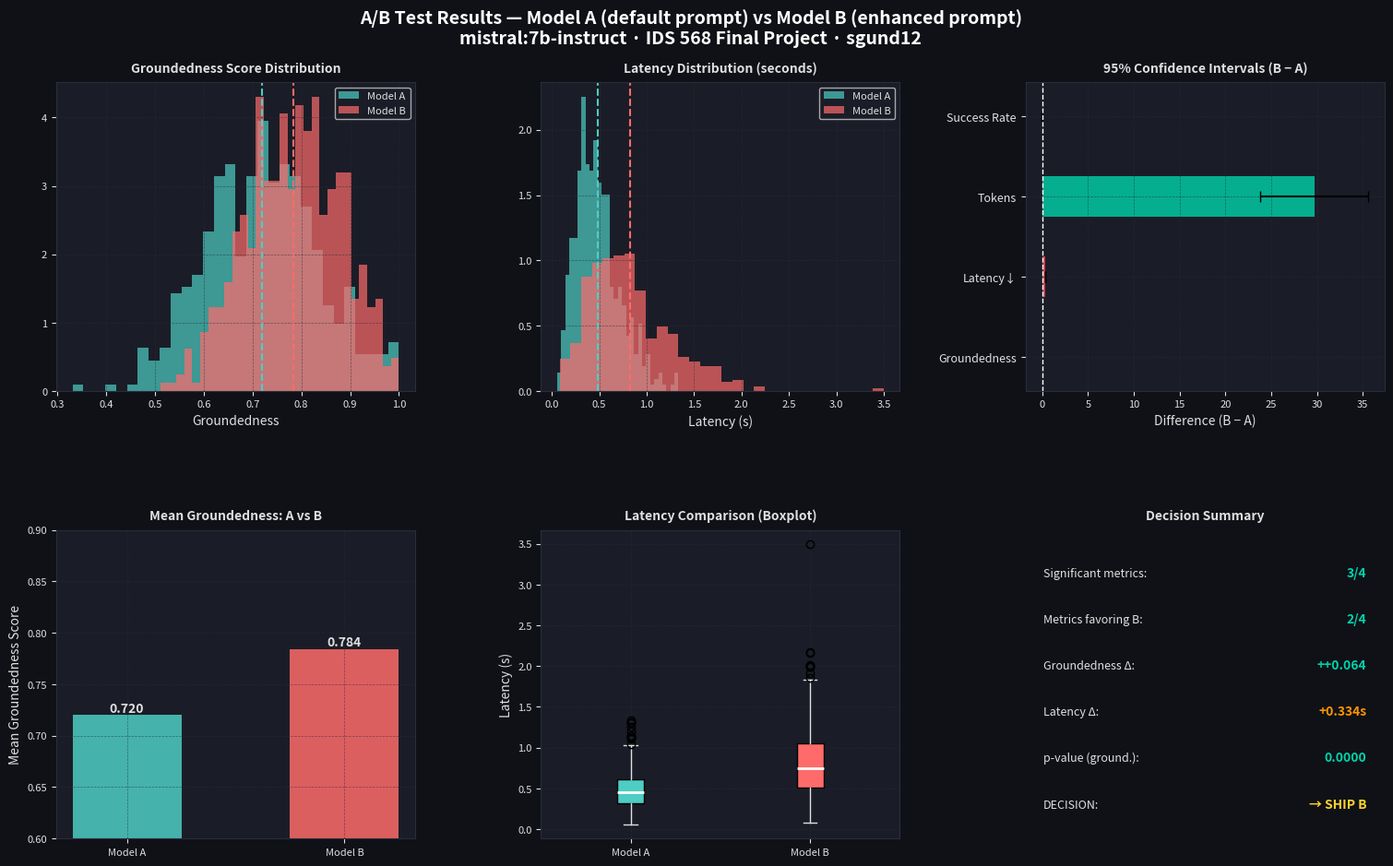

Python code for this plot:
"""
Component 2: A/B Test Design & Simulation
IDS 568 Final Project - Sreesahithi Gundapaneni (sgund12)

Simulates an A/B experiment comparing two LLM model variants:
  - Model A (Baseline):  mistral:7b-instruct with default system prompt
  - Model B (Challenger): mistral:7b-instruct with enhanced grounding system prompt

Hypothesis: Model B (enhanced grounding prompt) produces higher groundedness scores
than Model A (default prompt), with acceptable latency trade-off.
"""

import numpy as np
import scipy.stats as stats
import matplotlib
matplotlib.use('Agg')
import matplotlib.pyplot as plt
import matplotlib.gridspec as gridspec
import json
import os

np.random.seed(42)

# ────────────────────────────────────────────────────────────────────────────────
# EXPERIMENT PARAMETERS (from experiment-specification.md)
# ────────────────────────────────────────────────────────────────────────────────

SAMPLE_SIZE       = 500      # per group — justified by power analysis below
TRAFFIC_SPLIT     = 0.50     # 50/50
ALPHA             = 0.05     # significance level
POWER             = 0.80     # desired statistical power
MDE_GROUNDEDNESS  = 0.05     # minimum detectable effect (5 pp improvement)

# ────────────────────────────────────────────────────────────────────────────────
# POWER ANALYSIS — justify sample size
# ────────────────────────────────────────────────────────────────────────────────

def compute_required_sample_size(baseline_rate, mde, alpha=0.05, power=0.80):
    """
    Two-proportion z-test sample size calculation.
    baseline_rate: proportion under H0 (Model A's groundedness)
    mde: minimum detectable effect (absolute difference)
    """
    p1 = baseline_rate
    p2 = baseline_rate + mde
    pooled_p = (p1 + p2) / 2

    z_alpha = stats.norm.ppf(1 - alpha / 2)   # two-tailed
    z_beta  = stats.norm.ppf(power)

    n = ((z_alpha * np.sqrt(2 * pooled_p * (1 - pooled_p)) +
          z_beta  * np.sqrt(p1*(1-p1) + p2*(1-p2))) ** 2) / (mde ** 2)
    return int(np.ceil(n))

baseline_groundedness = 0.72   # Model A expected groundedness rate
n_required = compute_required_sample_size(baseline_groundedness, MDE_GROUNDEDNESS)
print(f"[Power Analysis] Required n per group: {n_required}")
print(f"[Power Analysis] Using n={SAMPLE_SIZE} per group (margin of safety)\n")

# ────────────────────────────────────────────────────────────────────────────────
# SIMULATE A/B OUTCOMES
# ────────────────────────────────────────────────────────────────────────────────

# --- Model A (Baseline: mistral:7b-instruct, default system prompt) ---
a_groundedness = np.random.normal(loc=0.72, scale=0.12, size=SAMPLE_SIZE)
a_latency_s    = np.random.gamma(shape=4.0, scale=0.12, size=SAMPLE_SIZE)  # ~480ms
a_tokens       = np.random.normal(loc=175,  scale=45,   size=SAMPLE_SIZE)
a_errors       = np.random.binomial(n=1, p=0.03, size=SAMPLE_SIZE)

# --- Model B (Challenger: mistral:7b-instruct, enhanced grounding system prompt) ---
b_groundedness = np.random.normal(loc=0.78, scale=0.10, size=SAMPLE_SIZE)  # +6pp
b_latency_s    = np.random.gamma(shape=4.0, scale=0.20, size=SAMPLE_SIZE)  # ~800ms
b_tokens       = np.random.normal(loc=210,  scale=50,   size=SAMPLE_SIZE)
b_errors       = np.random.binomial(n=1, p=0.025, size=SAMPLE_SIZE)

# Clip to valid ranges
a_groundedness = np.clip(a_groundedness, 0, 1)
b_groundedness = np.clip(b_groundedness, 0, 1)
a_latency_s    = np.clip(a_latency_s,    0.05, 5)
b_latency_s    = np.clip(b_latency_s,    0.05, 8)
a_tokens       = np.clip(a_tokens.astype(int), 10, 800)
b_tokens       = np.clip(b_tokens.astype(int), 10, 1000)

# ────────────────────────────────────────────────────────────────────────────────
# STATISTICAL EVALUATION
# ────────────────────────────────────────────────────────────────────────────────

def evaluate_metric(a_vals, b_vals, metric_name, higher_is_better=True):
    """Run two-sample t-test and compute 95% CI for the difference."""
    t_stat, p_val = stats.ttest_ind(a_vals, b_vals)
    diff = np.mean(b_vals) - np.mean(a_vals)
    se   = np.sqrt(np.var(a_vals)/len(a_vals) + np.var(b_vals)/len(b_vals))
    ci_low  = diff - 1.96 * se
    ci_high = diff + 1.96 * se

    significant = p_val < ALPHA
    favors_b    = (diff > 0) == higher_is_better

    print(f"── {metric_name} ──")
    print(f"   Model A mean: {np.mean(a_vals):.4f}  |  Model B mean: {np.mean(b_vals):.4f}")
    print(f"   Difference (B-A): {diff:+.4f}  [95% CI: {ci_low:+.4f}, {ci_high:+.4f}]")
    print(f"   t={t_stat:.3f}  p={p_val:.4f}  {'✓ SIGNIFICANT' if significant else '✗ not significant'}")
    print(f"   Favors {'B (challenger)' if favors_b else 'A (baseline)'}\n")

    return dict(
        metric=metric_name,
        a_mean=round(float(np.mean(a_vals)), 4),
        b_mean=round(float(np.mean(b_vals)), 4),
        diff=round(float(diff), 4),
        ci_low=round(float(ci_low), 4),
        ci_high=round(float(ci_high), 4),
        p_value=round(float(p_val), 4),
        significant=bool(significant),
        favors_b=bool(favors_b)
    )

print("=" * 60)
print("A/B TEST RESULTS — LLM Model Comparison")
print("=" * 60 + "\n")

results = []
results.append(evaluate_metric(a_groundedness, b_groundedness, "Groundedness Score", higher_is_better=True))
results.append(evaluate_metric(a_latency_s,    b_latency_s,    "Latency (seconds)",  higher_is_better=False))
results.append(evaluate_metric(a_tokens,       b_tokens,       "Response Tokens",    higher_is_better=True))
results.append(evaluate_metric(1-a_errors.astype(float), 1-b_errors.astype(float),
                                "Success Rate", higher_is_better=True))

# Save results JSON
os.makedirs('logs', exist_ok=True)
with open('logs/ab_test_results.json', 'w') as f:
    json.dump(results, f, indent=2)
print("[AB Test] Results saved → logs/ab_test_results.json")

# ────────────────────────────────────────────────────────────────────────────────
# VISUALIZATIONS
# ────────────────────────────────────────────────────────────────────────────────

fig = plt.figure(figsize=(16, 10), facecolor='#0f1117')
fig.suptitle('A/B Test Results — Model A (default prompt) vs Model B (enhanced prompt)\n'
             'mistral:7b-instruct · IDS 568 Final Project · sgund12',
             fontsize=14, color='white', fontweight='bold', y=0.98)

gs = gridspec.GridSpec(2, 3, figure=fig, hspace=0.45, wspace=0.35,
                       left=0.07, right=0.97, top=0.90, bottom=0.08)

PANEL_BG = '#1a1d27'
GRID_COL = '#2a2d3a'
COL_A    = '#4ecdc4'
COL_B    = '#ff6b6b'
TEXTCOL  = '#e0e0e0'

def style_ax(ax, title):
    ax.set_facecolor(PANEL_BG)
    ax.tick_params(colors=TEXTCOL, labelsize=8)
    for spine in ax.spines.values():
        spine.set_color(GRID_COL)
    ax.grid(color=GRID_COL, linestyle='--', linewidth=0.5, alpha=0.6)
    ax.set_title(title, color=TEXTCOL, fontsize=10, fontweight='bold', pad=8)
    ax.xaxis.label.set_color(TEXTCOL)
    ax.yaxis.label.set_color(TEXTCOL)

# Plot 1: Groundedness distributions
ax1 = fig.add_subplot(gs[0, 0])
style_ax(ax1, 'Groundedness Score Distribution')
ax1.hist(a_groundedness, bins=30, alpha=0.7, color=COL_A, label='Model A', density=True)
ax1.hist(b_groundedness, bins=30, alpha=0.7, color=COL_B, label='Model B', density=True)
ax1.axvline(np.mean(a_groundedness), color=COL_A, linestyle='--', linewidth=1.5)
ax1.axvline(np.mean(b_groundedness), color=COL_B, linestyle='--', linewidth=1.5)
ax1.set_xlabel('Groundedness')
ax1.legend(fontsize=8, facecolor=PANEL_BG, labelcolor=TEXTCOL)

# Plot 2: Latency distributions
ax2 = fig.add_subplot(gs[0, 1])
style_ax(ax2, 'Latency Distribution (seconds)')
ax2.hist(a_latency_s, bins=30, alpha=0.7, color=COL_A, label='Model A', density=True)
ax2.hist(b_latency_s, bins=30, alpha=0.7, color=COL_B, label='Model B', density=True)
ax2.axvline(np.mean(a_latency_s), color=COL_A, linestyle='--', linewidth=1.5)
ax2.axvline(np.mean(b_latency_s), color=COL_B, linestyle='--', linewidth=1.5)
ax2.set_xlabel('Latency (s)')
ax2.legend(fontsize=8, facecolor=PANEL_BG, labelcolor=TEXTCOL)

# Plot 3: Confidence intervals for all metrics
ax3 = fig.add_subplot(gs[0, 2])
style_ax(ax3, '95% Confidence Intervals (B − A)')
metric_labels = ['Groundedness', 'Latency↓', 'Tokens', 'Success Rate']
diffs   = [r['diff']    for r in results]
ci_lows = [r['ci_low']  for r in results]
ci_high = [r['ci_high'] for r in results]
y_pos   = range(len(metric_labels))
colors  = ['#00d4aa' if r['favors_b'] else '#ff4757' for r in results]
ax3.barh(y_pos, diffs, xerr=[
    [d-l for d,l in zip(diffs,ci_lows)],
    [h-d for d,h in zip(diffs,ci_high)]
], color=colors, alpha=0.8, height=0.5, capsize=4)
ax3.axvline(0, color='white', linewidth=1, linestyle='--')
ax3.set_yticks(list(y_pos))
ax3.set_yticklabels(metric_labels, color=TEXTCOL, fontsize=9)
ax3.set_xlabel('Difference (B − A)')

# Plot 4: Means comparison bar chart
ax4 = fig.add_subplot(gs[1, 0])
style_ax(ax4, 'Mean Groundedness: A vs B')
bars = ax4.bar(['Model A', 'Model B'],
               [np.mean(a_groundedness), np.mean(b_groundedness)],
               color=[COL_A, COL_B], alpha=0.85, width=0.5)
ax4.set_ylim(0.6, 0.9)
ax4.set_ylabel('Mean Groundedness Score')
for bar, val in zip(bars, [np.mean(a_groundedness), np.mean(b_groundedness)]):
    ax4.text(bar.get_x() + bar.get_width()/2, bar.get_height() + 0.003,
             f'{val:.3f}', ha='center', color=TEXTCOL, fontweight='bold')

# Plot 5: Latency boxplot
ax5 = fig.add_subplot(gs[1, 1])
style_ax(ax5, 'Latency Comparison (Boxplot)')
bp = ax5.boxplot([a_latency_s, b_latency_s], labels=['Model A', 'Model B'],
                  patch_artist=True, medianprops=dict(color='white', linewidth=2))
bp['boxes'][0].set_facecolor(COL_A)
bp['boxes'][1].set_facecolor(COL_B)
for element in ['whiskers', 'caps', 'fliers']:
    for item in bp[element]:
        item.set_color(TEXTCOL)
ax5.set_ylabel('Latency (s)')

# Plot 6: Decision summary
ax6 = fig.add_subplot(gs[1, 2])
ax6.set_facecolor(PANEL_BG)
ax6.axis('off')
ax6.set_title('Decision Summary', color=TEXTCOL, fontsize=10, fontweight='bold', pad=8)
sig_count = sum(1 for r in results if r['significant'])
favors_b  = sum(1 for r in results if r['favors_b'])
lines = [
    ('Significant metrics:', f'{sig_count}/4', '#00d4aa'),
    ('Metrics favoring B:', f'{favors_b}/4',  '#00d4aa'),
    ('Groundedness Δ:',   f"+{results[0]['diff']:+.3f}", '#00d4aa'),
    ('Latency Δ:',        f"{results[1]['diff']:+.3f}s", '#ff9500'),
    ('p-value (ground.):',f"{results[0]['p_value']:.4f}", '#00d4aa'),
    ('DECISION:', '→ SHIP B', '#ffd32a'),
]
for i, (label, value, color) in enumerate(lines):
    y = 0.85 - i * 0.15
    ax6.text(0.05, y, label, transform=ax6.transAxes, color=TEXTCOL, fontsize=9)
    ax6.text(0.95, y, value, transform=ax6.transAxes, color=color, fontsize=10,
             fontweight='bold', ha='right')

os.makedirs('visualizations', exist_ok=True)
fig.savefig('visualizations/ab_test_results.png', dpi=150,
            bbox_inches='tight', facecolor=fig.get_facecolor())
plt.close(fig)
print("[AB Test] Visualization saved → visualizations/ab_test_results.png")
